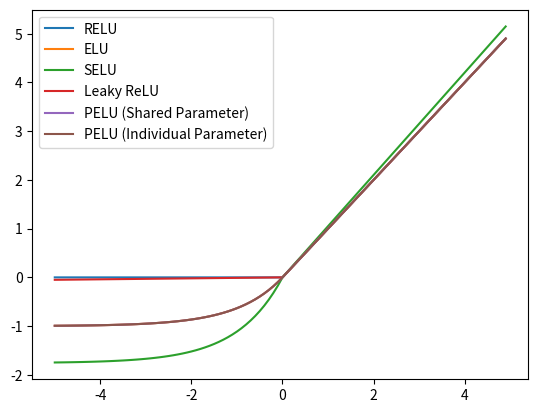

The script that saved this image:
import numpy as np
import matplotlib.pyplot as plt

# def relu(x):
#     return np.maximum(0, x)
# 위와 같다.
# relu = lambda x : np.maximum(0, x)

# x = np.arange(-5, 5, 0.1)
# y = relu(x)


# plt.plot(x, y)
# plt.show()


# 3_2, 3_3, 3_4...
# elu, selu, reaky_relu

import numpy as np
import matplotlib.pyplot as plt

def elu(x, alpha=1.0):
    return np.where(x >= 0, x, alpha * (np.exp(x) - 1))

def selu(x, alpha=1.6733, scale=1.0507):
    return scale * np.where(x >= 0, x, alpha * (np.exp(x) - 1))

def leaky_relu(x, alpha=0.01):
    return np.maximum(alpha * x, x)

def relu(x):
    return np.maximum(0, x)

x = np.arange(-5, 5, 0.1)
y_relu = relu(x)
y_elu = elu(x)
y_selu = selu(x)
y_leaky_relu = leaky_relu(x)
plt.plot(x, y_relu, label='RELU')
plt.plot(x, y_elu, label='ELU')
plt.plot(x, y_selu, label='SELU')
plt.plot(x, y_leaky_relu, label='Leaky ReLU')
plt.legend()
plt.show()

import numpy as np
import matplotlib.pyplot as plt

def pelu(x, alpha=1.0, shared_parameter=True):
    if shared_parameter:
        return np.where(x >= 0, x, alpha * (np.exp(x / alpha) - 1))
    else:
        return np.where(x >= 0, x, alpha * (np.exp(x) - 1))

x = np.arange(-5, 5, 0.1)
y_pelu_shared = pelu(x, shared_parameter=True)
y_pelu_individual = pelu(x, shared_parameter=False)

plt.plot(x, y_pelu_shared, label='PELU (Shared Parameter)')
plt.plot(x, y_pelu_individual, label='PELU (Individual Parameter)')
plt.legend()
plt.show()